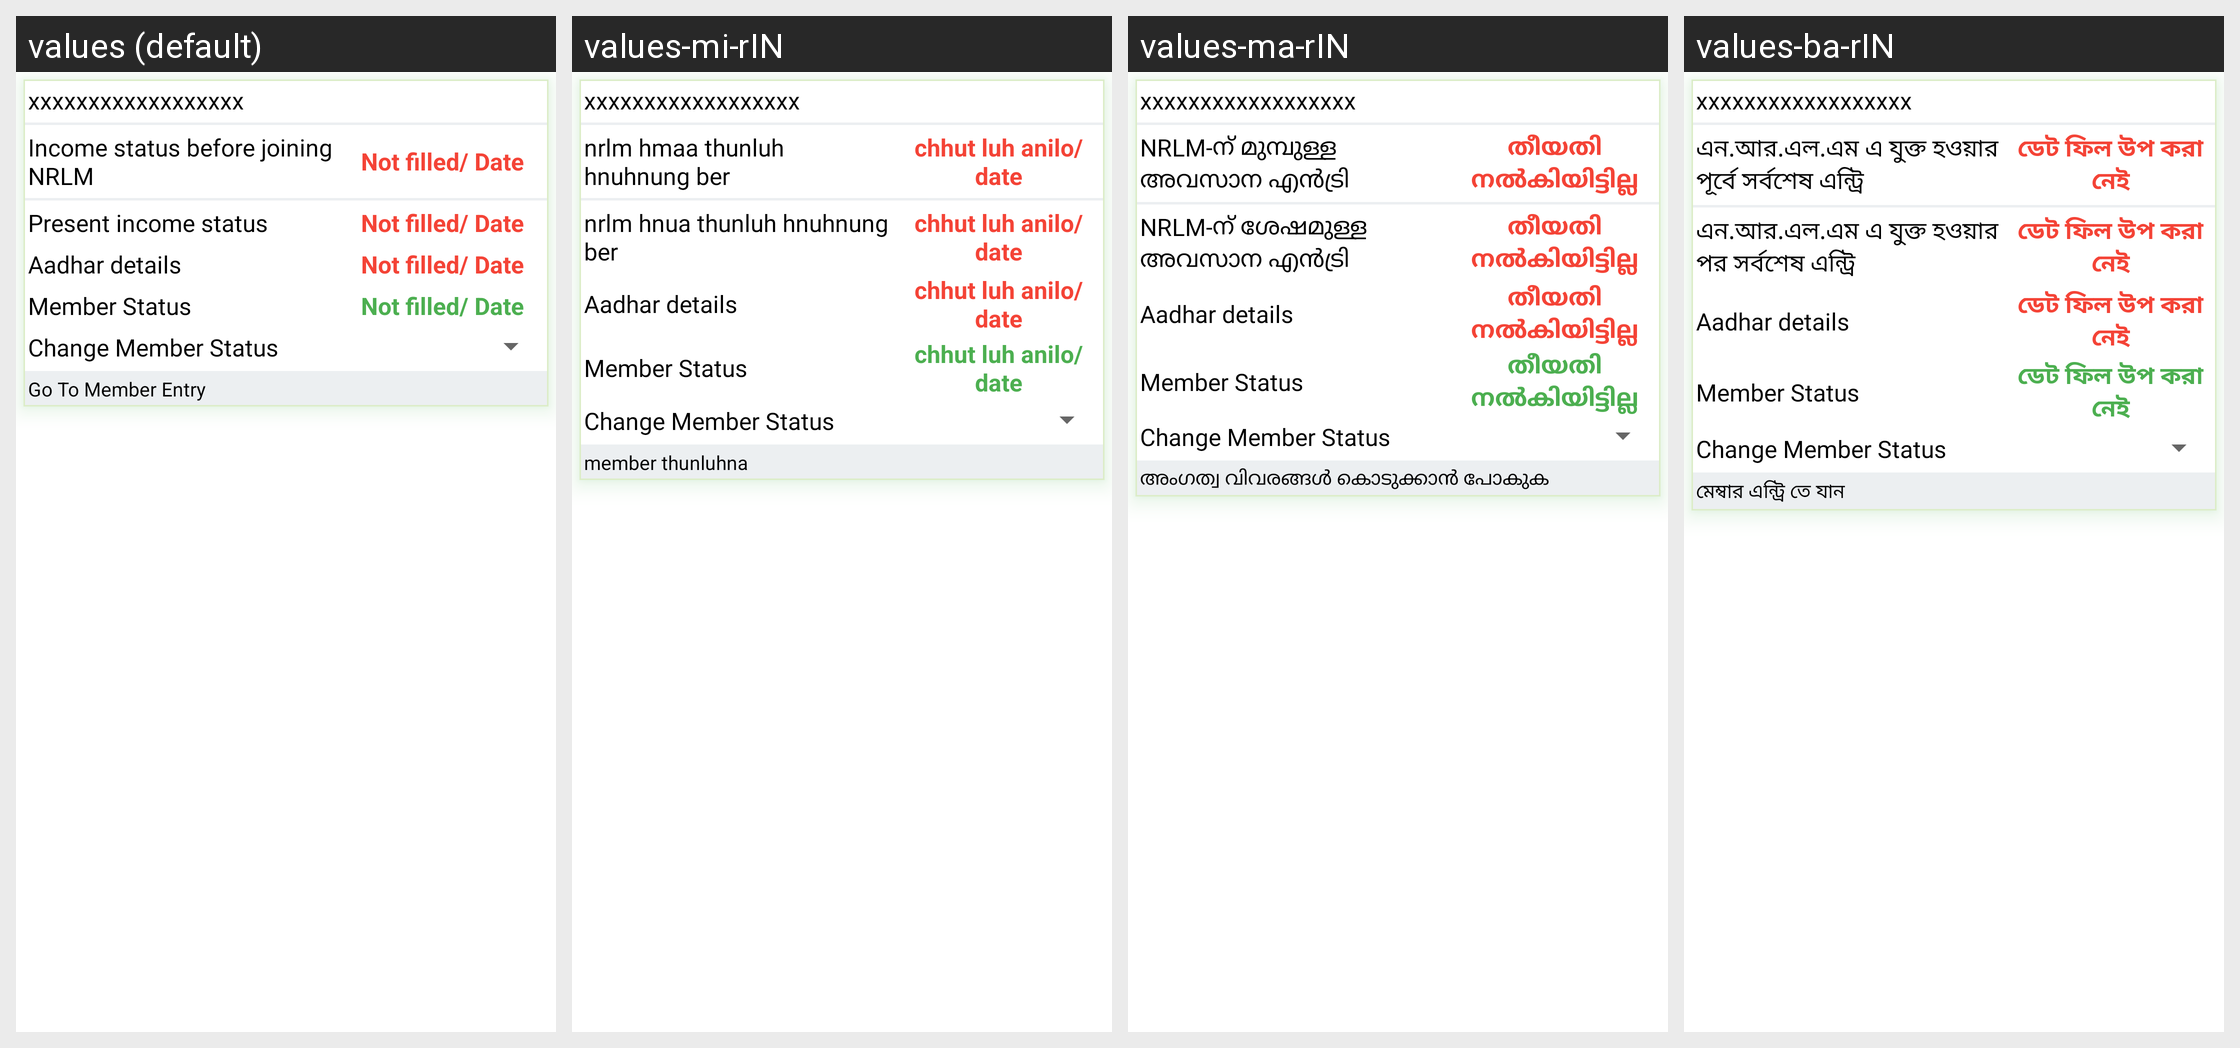

The Android screen above is rendered under several locales of the same app. Produce the string resources it draws, with the default and per-locale values.
Android screen res/layout/custom_shg_member_layout.xml rendered under 4 locales, left to right: values (default), values-mi-rIN, values-ma-rIN, values-ba-rIN. Device: Nexus 5 (rendered at 1080×1920; each locale shown at half size, 540×960, under a caption strip naming it); theme Theme.LakhpatiKisaan.
Other locales in the repository, not shown: values-as-rIN, values-bn-rIN, values-gu-rIN, values-guj-rIN, values-hi-rIN, values-kn-rIN, values-ml-rIN, values-or-rIN, values-ta-rIN, values-te-rIN.
Strings drawn on this screen, with the default value and each locale's value (text and hints the layout hard-codes, and strings that could not be matched under every locale, appear in the picture but are not listed):

last_entry_before_nrlm
  values: Income status before joining NRLM
  values-mi-rIN: nrlm hmaa thunluh hnuhnung ber
  values-ma-rIN: NRLM-ന് മുമ്പുള്ള അവസാന എൻട്രി
  values-ba-rIN: এন.আর.এল.এম এ যুক্ত হওয়ার পূর্বে সর্বশেষ এন্ট্রি

no_field_date
  values: Not filled/ Date
  values-mi-rIN: chhut luh anilo/date
  values-ma-rIN: തീയതി നൽകിയിട്ടില്ല
  values-ba-rIN: ডেট ফিল উপ করা নেই

last_entry_after_nrlm
  values: Present income status
  values-mi-rIN: nrlm hnua thunluh hnuhnung ber
  values-ma-rIN: NRLM-ന് ശേഷമുള്ള അവസാന എൻട്രി
  values-ba-rIN: এন.আর.এল.এম এ যুক্ত হওয়ার পর সর্বশেষ এন্ট্রি

go_to_member_entry
  values: Go To Member Entry
  values-mi-rIN: member thunluhna
  values-ma-rIN: അംഗത്വ വിവരങ്ങൾ കൊടുക്കാൻ പോകുക
  values-ba-rIN: মেম্বার এন্ট্রি তে যান
